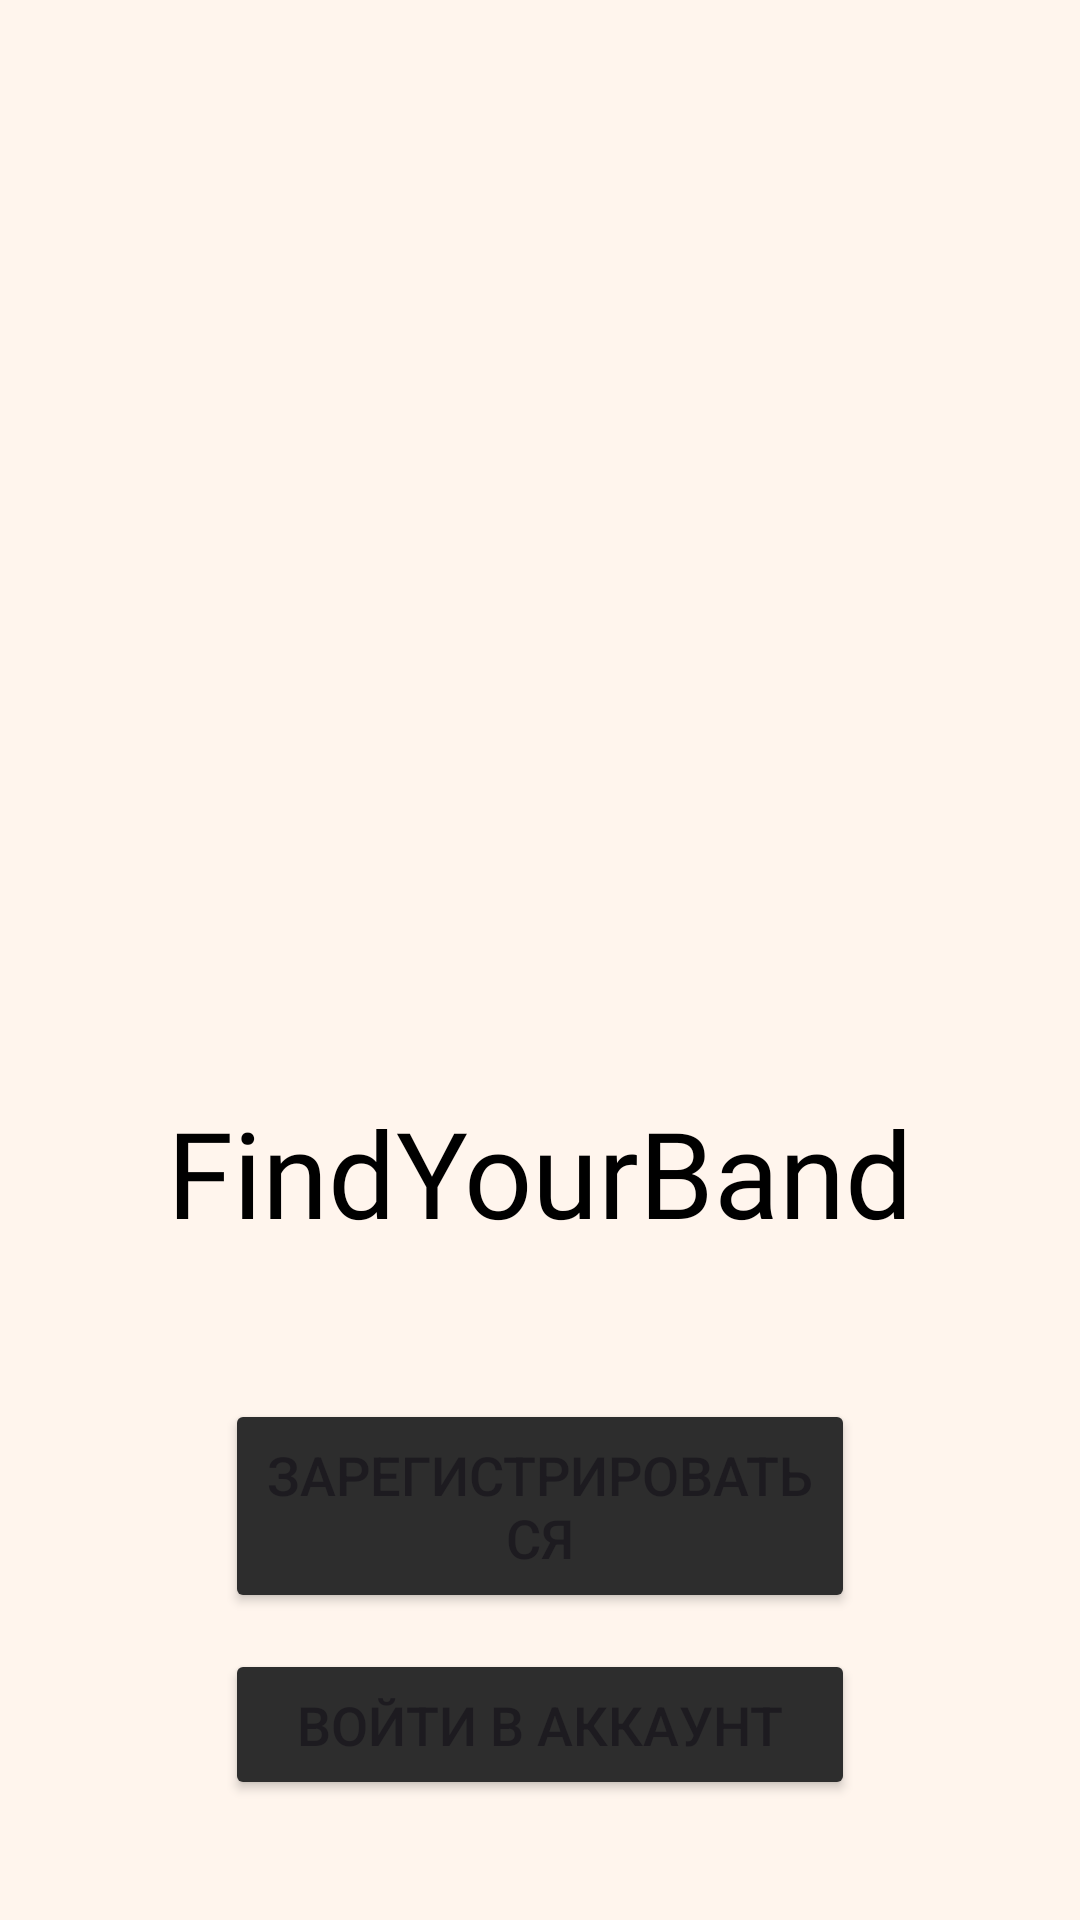

Write the Android layout XML for this screen, with the resource values it uses.
<!-- AndroidManifest.xml: application theme Theme.FindYourBand -->
<!-- res/layout/fragment_welcome_screen.xml -->
<?xml version="1.0" encoding="utf-8"?>
<androidx.constraintlayout.widget.ConstraintLayout xmlns:android="http://schemas.android.com/apk/res/android"
    xmlns:app="http://schemas.android.com/apk/res-auto"
    xmlns:tools="http://schemas.android.com/tools"
    android:layout_width="match_parent"
    android:layout_height="match_parent"
    android:background="@color/background"

    android:gravity="center_horizontal"
    tools:layout_editor_absoluteX="-1dp"
    tools:layout_editor_absoluteY="64dp">


    <ImageView
        android:id="@+id/appWelcomeLogo"
        android:layout_width="320dp"
        android:layout_height="320dp"
        android:layout_marginTop="24dp"
        android:src="@drawable/logo"
        app:layout_constraintEnd_toEndOf="parent"
        app:layout_constraintHorizontal_bias="0.494"
        app:layout_constraintStart_toStartOf="parent"
        app:layout_constraintTop_toTopOf="parent" />

    <TextView
        android:id="@+id/appNameView"
        android:layout_width="wrap_content"
        android:layout_height="wrap_content"
        android:layout_marginTop="20dp"
        android:fontFamily="@font/philosopher"
        android:text="@string/app_name"
        android:textColor="@color/black"
        android:textSize="40sp"
        app:layout_constraintEnd_toEndOf="parent"
        app:layout_constraintHorizontal_bias="0.5"
        app:layout_constraintStart_toStartOf="parent"
        app:layout_constraintTop_toBottomOf="@+id/appWelcomeLogo" />

    <Button
        android:id="@+id/registerBtn"
        style="@style/ButtonStyle"
        android:layout_width="210dp"
        android:layout_height="wrap_content"
        android:layout_marginBottom="12dp"
        android:text="Зарегистрироваться"

        app:layout_constraintBottom_toTopOf="@+id/loginBtn"
        app:layout_constraintEnd_toEndOf="parent"
        app:layout_constraintHorizontal_bias="0.5"
        app:layout_constraintStart_toStartOf="parent">

    </Button>

    <Button
        android:id="@+id/loginBtn"
        style="@style/ButtonStyle"
        android:layout_width="210dp"
        android:layout_height="wrap_content"
        android:layout_marginBottom="40dp"
        android:text="Войти в аккаунт"

        app:layout_constraintBottom_toBottomOf="parent"
        app:layout_constraintEnd_toEndOf="parent"
        app:layout_constraintHorizontal_bias="0.5"
        app:layout_constraintStart_toStartOf="parent">

    </Button>

</androidx.constraintlayout.widget.ConstraintLayout>
<!-- resources referenced by this layout -->
<resources>
  <color name="background">#FFF5ED</color>
  <color name="black">#FF000000</color>
  <string name="app_name">FindYourBand</string>
  <style name="ButtonStyle">
          <item name="android:backgroundTint">#2D2D2D</item>
          <item name="android:padding">@dimen/btn_padding</item>
          <item name="android:textSize">18sp</item>
      </style>
  <style name="Theme.FindYourBand" parent="Base.Theme.FindYourBand">
          <item name="android:windowBackground">@color/background</item>
      </style>
  <dimen name="btn_padding">13dp</dimen>
  <style name="Base.Theme.FindYourBand" parent="Theme.Material3.DayNight.NoActionBar">
           <item name="colorPrimary">@color/orange</item>
      </style>
  <color name="orange">#EF9106</color>
</resources>
